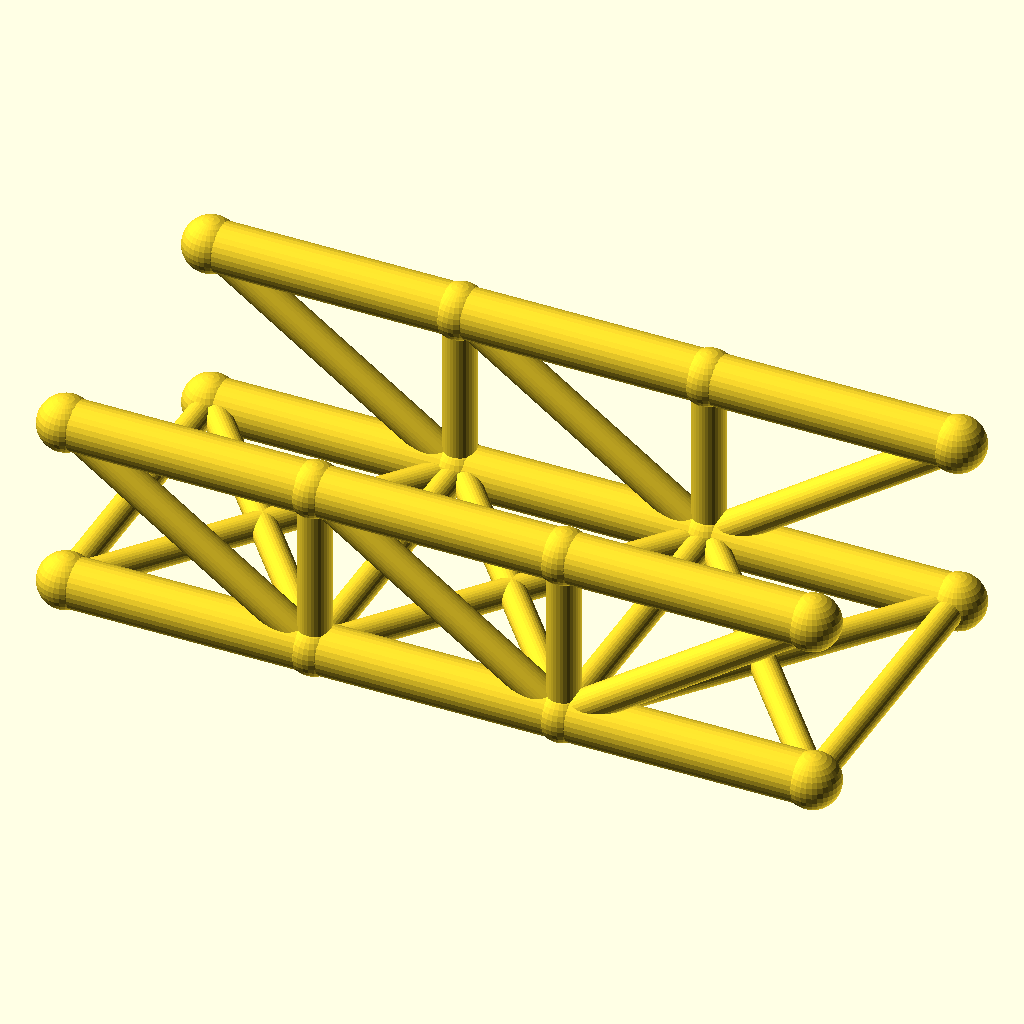
Cell 1 — every parameter at its default value.
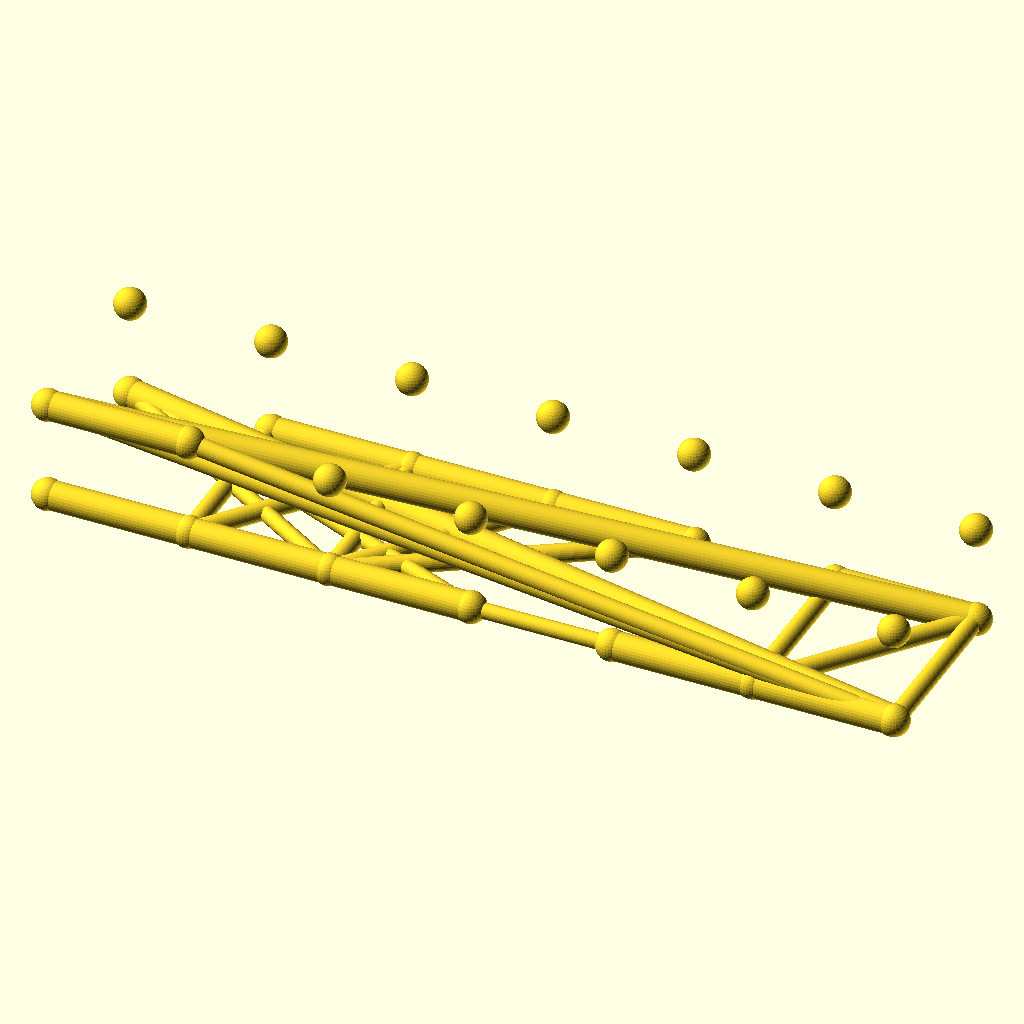
Cell 2: panels = 6 (everything else at default).
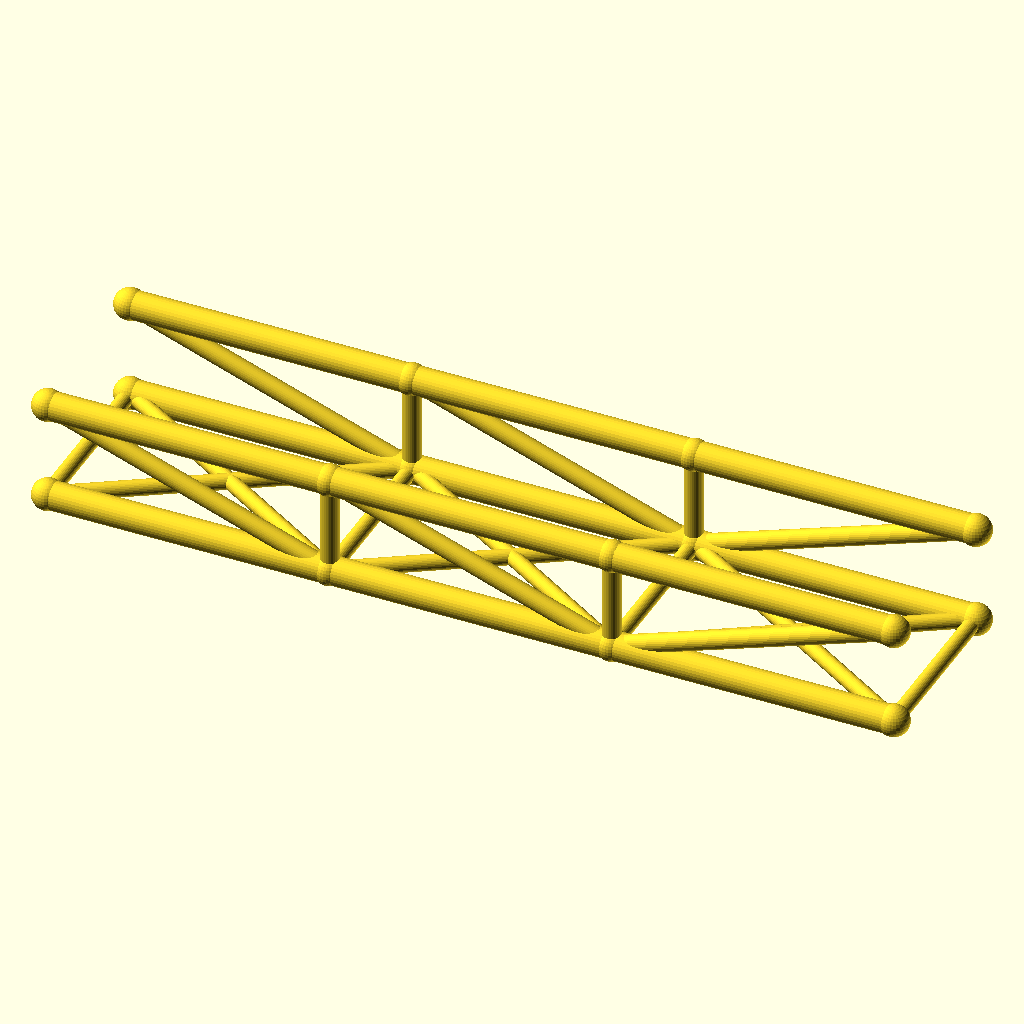
Cell 3: panel_p = 80 (everything else at default).
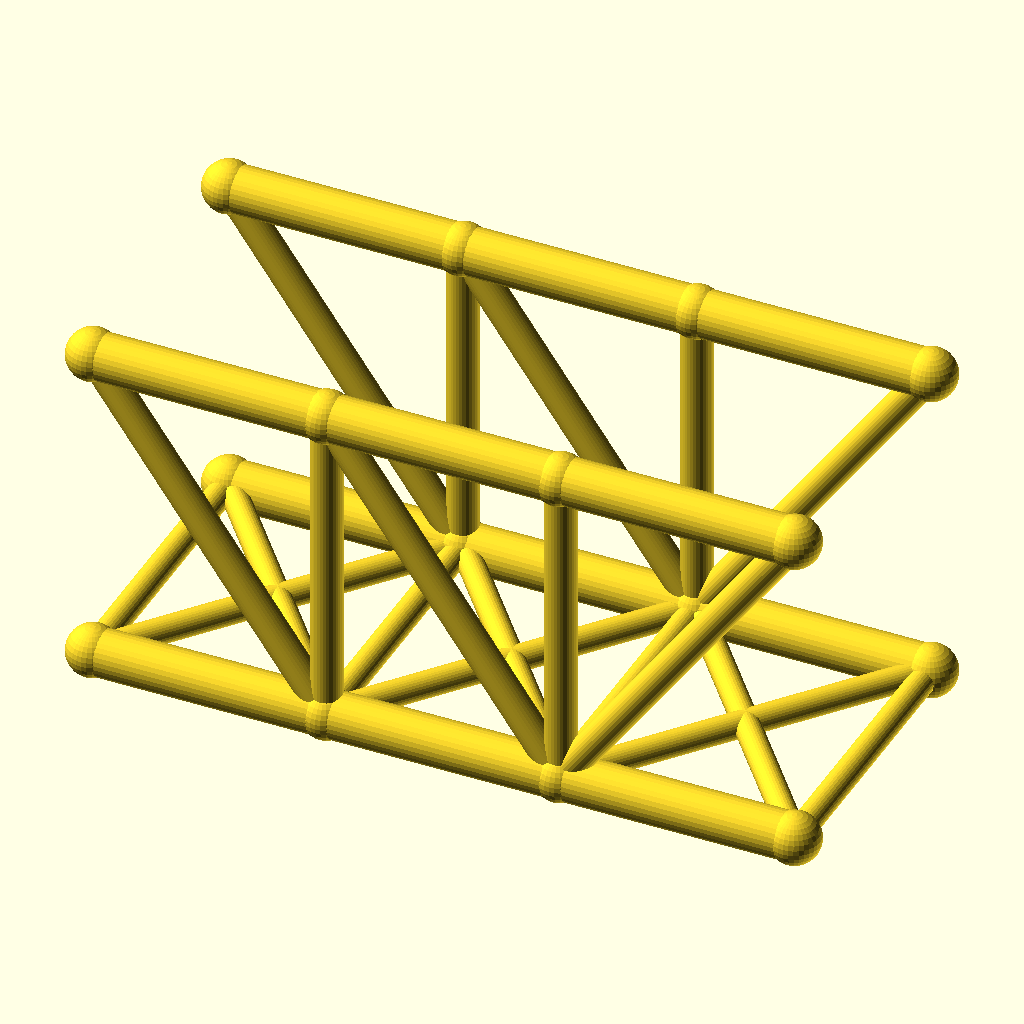
Cell 4 — truss_h set to 56, the other parameters unchanged.
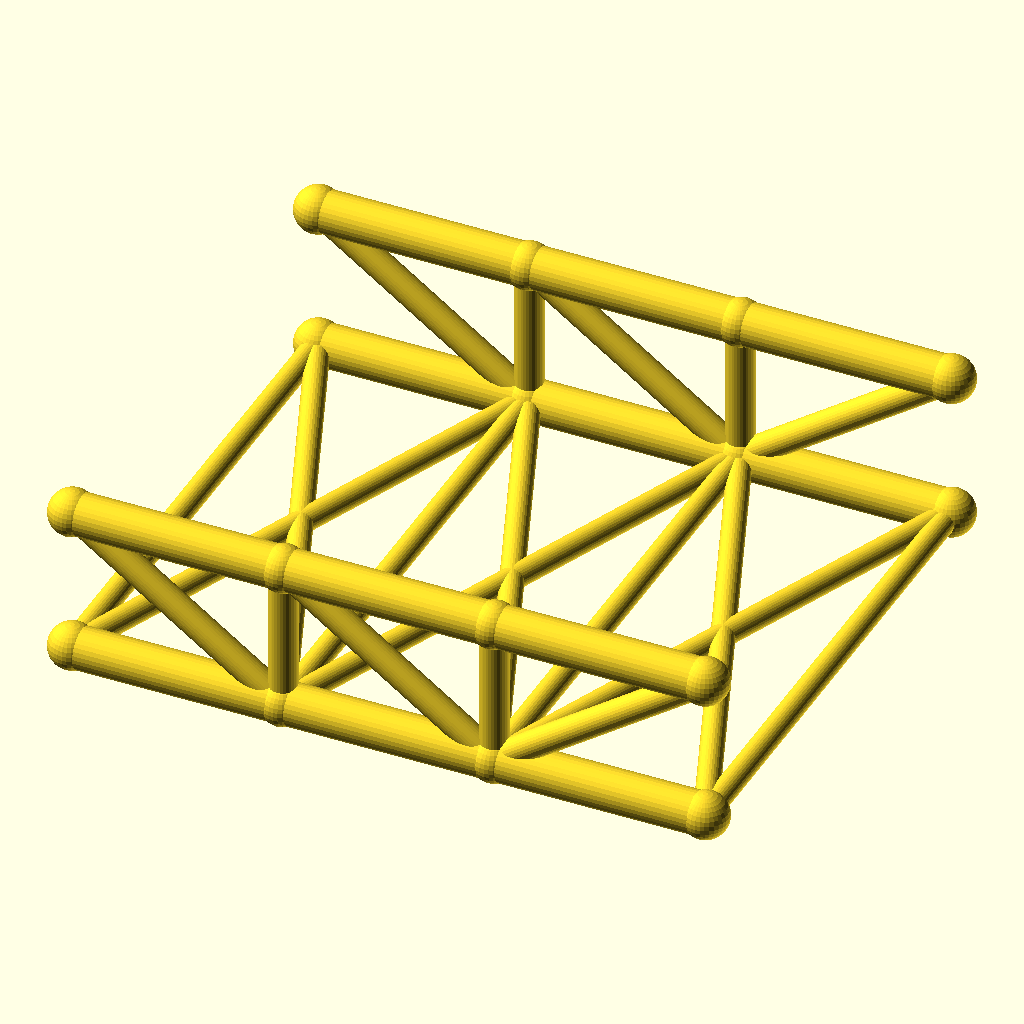
Cell 5 — track set to 100, the other parameters unchanged.
All cells are drawn from the same view direction (rotation 55°, 0°, 25°, orthographic, colour scheme Cornfield), but the view is re-fitted for each cell, so position and scale can differ between cells as well as the parameter.
OpenSCAD source file optional_data/data/wire2/bridgetrusses/scene_0150.scad:
$fn = 32;

// ----------------------------------------------------------------------
// Howe through truss: span 120 mm, 3 panels, two trusses 50 mm apart
// ----------------------------------------------------------------------

// --- parameters (mm) ---
panels = 3;               // number of equal panels per truss
panel_p = 40;             // panel length, X
span = 120;               // truss span between end joints
truss_h = 28;             // truss height, Z
track = 50;               // distance between the two trusses, Y
chord_r = 4;              // chord member radius
web_r = 2.6;              // web member radius
deck_r = 2.2;             // deck beam radius
joint_r = 4.4;            // joint ball radius

bbox_x = span + 2 * joint_r;  // overall X, joints included
bbox_y = track + 2 * joint_r;  // overall Y, joints included
bbox_z = truss_h + 2 * joint_r;  // overall Z, joints included
chord_d = 2 * chord_r;  // chord stock diameter
web_d = 2 * web_r;  // web stock diameter
deck_d = 2 * deck_r;  // deck beam diameter
joint_d = 2 * joint_r;  // joint ball diameter
nodes = [for (side = [-1, 1], i = [0 : panels]) [i * panel_p, side * track / 2, 0], for (side = [-1, 1], i = [0 : panels]) [i * panel_p, side * track / 2, truss_h]];

module member(a, b, r) {
  /* round stock from joint a to joint b, ends buried in the joint balls */
  d = b - a;
  length = norm(d);
  translate(a) rotate([0, acos(d[2] / length), atan2(d[1], d[0])])
    cylinder(h = length, r = r);
}

module joint(p, r) {
  /* ball at the joint centre, fatter than every member meeting there */
  translate(p) sphere(r = r);
}

/* members - each call is one graph edge */
member(nodes[0], nodes[1], chord_r);
member(nodes[1], nodes[2], chord_r);
member(nodes[2], nodes[3], chord_r);
member(nodes[8], nodes[9], chord_r);
member(nodes[9], nodes[10], chord_r);
member(nodes[10], nodes[11], chord_r);
member(nodes[1], nodes[9], web_r);
member(nodes[2], nodes[10], web_r);
member(nodes[8], nodes[1], web_r);
member(nodes[9], nodes[2], web_r);
member(nodes[2], nodes[11], web_r);
member(nodes[4], nodes[5], chord_r);
member(nodes[5], nodes[6], chord_r);
member(nodes[6], nodes[7], chord_r);
member(nodes[12], nodes[13], chord_r);
member(nodes[13], nodes[14], chord_r);
member(nodes[14], nodes[15], chord_r);
member(nodes[5], nodes[13], web_r);
member(nodes[6], nodes[14], web_r);
member(nodes[12], nodes[5], web_r);
member(nodes[13], nodes[6], web_r);
member(nodes[6], nodes[15], web_r);
member(nodes[0], nodes[4], deck_r);
member(nodes[1], nodes[5], deck_r);
member(nodes[2], nodes[6], deck_r);
member(nodes[3], nodes[7], deck_r);
member(nodes[0], nodes[5], deck_r);
member(nodes[4], nodes[1], deck_r);
member(nodes[1], nodes[6], deck_r);
member(nodes[5], nodes[2], deck_r);
member(nodes[2], nodes[7], deck_r);
member(nodes[6], nodes[3], deck_r);

/* joint balls */
for (p = nodes) joint(p, joint_r);
Parameter table extracted from the source (name, type, default, range or options):
panels: number, default 3
panel_p: number, default 40
span: number, default 120
truss_h: number, default 28
track: number, default 50
chord_r: number, default 4
web_r: number, default 2.6
deck_r: number, default 2.2
joint_r: number, default 4.4
